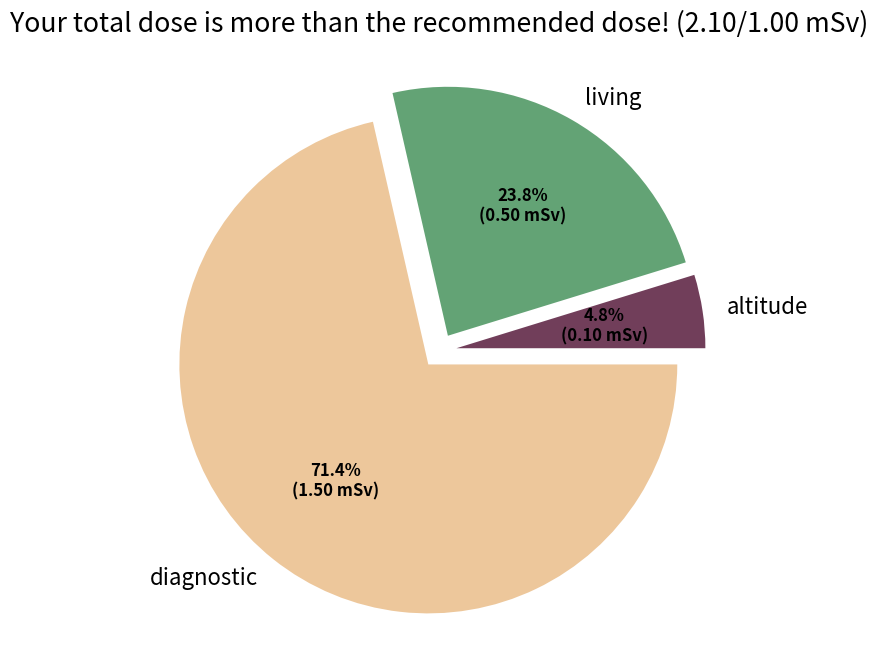

This chart was generated by the following Python code:
import matplotlib.pyplot as plt
from matplotlib import rcParams, cycler
import numpy as np


def is_dose_safe(doses, dose_limit):
    return sum(doses.values()) <= dose_limit


def show_pie_chart(doses, dose_limit):
    entries = len(doses)
    explode = np.full(shape=entries, fill_value=0.07)

    fig, ax = plt.subplots(num="RadPy")
    wedges, texts, autotexts = ax.pie(doses.values(), labels=doses.keys(), explode=explode,
                                      autopct=lambda pct: autopct_func(pct, doses.values()))
    plt.setp(autotexts, size=12, weight="bold")

    total_dose = sum(doses.values())
    if is_dose_safe(doses, dose_limit):
        ax.set_title(f"Your total dose is less than the recommended dose! ({total_dose:.2f}/{dose_limit:.2f} mSv)")

    else:
        ax.set_title(f"Your total dose is more than the recommended dose! ({total_dose:.2f}/{dose_limit:.2f} mSv)")
    plt.show()


def autopct_func(pct, allvalues):
    allvalues = [*allvalues]
    absolute = pct / 100.*np.sum(allvalues)
    return "{:.1f}%\n({:.2f} mSv)".format(pct, absolute)


def default_plot_settings():
    '''Impostazioni di default per i plot destinati al paper.
    '''
    rcParams["figure.autolayout"] = True
    rcParams['savefig.bbox'] = 'tight'
    rcParams["font.family"] = 'sans-serif'
    rcParams["mathtext.fontset"] = "dejavuserif"
    rcParams['figure.figsize'] = [10, 7]
    rcParams['font.size'] = 16
    rcParams['legend.fontsize'] = 'large'
    custom_palette = ['#713e5a', '#63a375', '#edc79b', '#d57a66', '#ca6680']
    rcParams['axes.prop_cycle'] = cycler(color=custom_palette)
    rcParams['toolbar'] = 'None'


default_plot_settings()

if __name__ == '__main__':
    dict = {
        'altitude': 0.1,
        'living': 0.5,
        'diagnostic': 1.5,
    }
    dose_limit = 1
    show_pie_chart(dict, dose_limit)